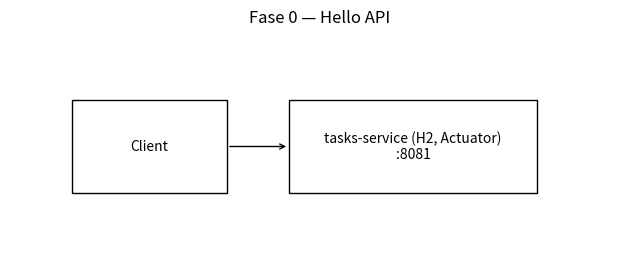
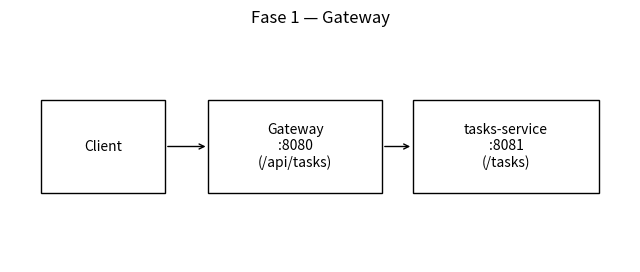
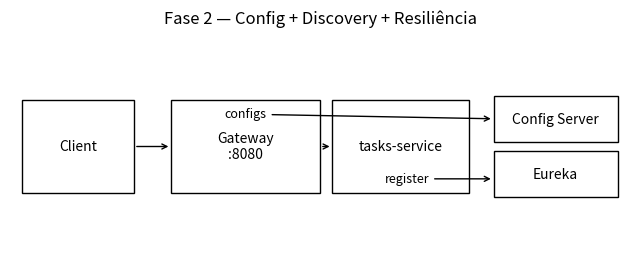
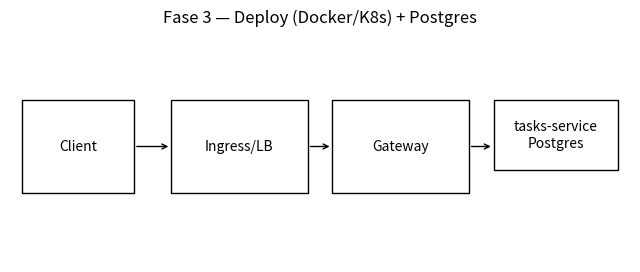
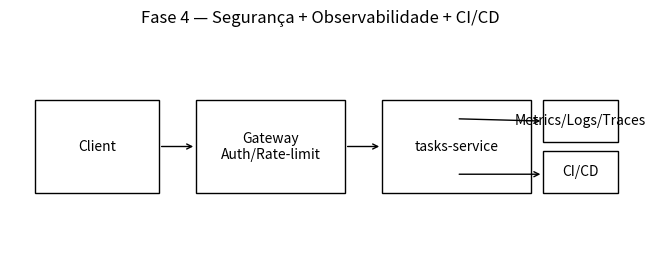

Python code for these plots, in order:
# Diagrama das fases com matplotlib (um gráfico por fase, sem estilos/cores específicos)
import matplotlib.pyplot as plt

def draw_phase(title, boxes, arrows):
    plt.figure(figsize=(8, 3))
    ax = plt.gca()
    ax.set_axis_off()
    for (x, y, w, h, text) in boxes:
        rect = plt.Rectangle((x, y), w, h, fill=False)
        ax.add_patch(rect)
        ax.text(x + w/2, y + h/2, text, ha='center', va='center', fontsize=10, wrap=True)
    for (x1, y1, x2, y2, label) in arrows:
        ax.annotate(label if label else "", xy=(x2, y2), xytext=(x1, y1),
                    arrowprops=dict(arrowstyle="->"), ha='center', va='center', fontsize=9)
    ax.set_title(title)
    plt.show()

draw_phase(
    "Fase 0 — Hello API",
    boxes=[(0.1, 0.3, 0.25, 0.4, "Client"),
           (0.45, 0.3, 0.4, 0.4, "tasks-service (H2, Actuator)\n:8081")],
    arrows=[(0.35, 0.5, 0.45, 0.5, "")]
)

draw_phase(
    "Fase 1 — Gateway",
    boxes=[(0.05, 0.3, 0.2, 0.4, "Client"),
           (0.32, 0.3, 0.28, 0.4, "Gateway\n:8080\n(/api/tasks)"),
           (0.65, 0.3, 0.3, 0.4, "tasks-service\n:8081\n(/tasks)")],
    arrows=[(0.25, 0.5, 0.32, 0.5, ""),
            (0.60, 0.5, 0.65, 0.5, "")]
)

draw_phase(
    "Fase 2 — Config + Discovery + Resiliência",
    boxes=[(0.02, 0.3, 0.18, 0.4, "Client"),
           (0.26, 0.3, 0.24, 0.4, "Gateway\n:8080"),
           (0.52, 0.3, 0.22, 0.4, "tasks-service"),
           (0.78, 0.52, 0.2, 0.2, "Config Server"),
           (0.78, 0.28, 0.2, 0.2, "Eureka")],
    arrows=[(0.20, 0.5, 0.26, 0.5, ""),
            (0.50, 0.5, 0.52, 0.5, ""),
            (0.38, 0.64, 0.78, 0.62, "configs"),
            (0.64, 0.36, 0.78, 0.36, "register")]
)

draw_phase(
    "Fase 3 — Deploy (Docker/K8s) + Postgres",
    boxes=[(0.02, 0.3, 0.18, 0.4, "Client"),
           (0.26, 0.3, 0.22, 0.4, "Ingress/LB"),
           (0.52, 0.3, 0.22, 0.4, "Gateway"),
           (0.78, 0.4, 0.2, 0.3, "tasks-service\nPostgres")],
    arrows=[(0.20, 0.5, 0.26, 0.5, ""),
            (0.48, 0.5, 0.52, 0.5, ""),
            (0.74, 0.5, 0.78, 0.5, "")]
)

draw_phase(
    "Fase 4 — Segurança + Observabilidade + CI/CD",
    boxes=[(0.04, 0.3, 0.2, 0.4, "Client"),
           (0.30, 0.3, 0.24, 0.4, "Gateway\nAuth/Rate-limit"),
           (0.60, 0.3, 0.24, 0.4, "tasks-service"),
           (0.86, 0.52, 0.12, 0.18, "Metrics/Logs/Traces"),
           (0.86, 0.30, 0.12, 0.18, "CI/CD")],
    arrows=[(0.24, 0.5, 0.30, 0.5, ""),
            (0.54, 0.5, 0.60, 0.5, ""),
            (0.72, 0.62, 0.86, 0.61, ""),
            (0.72, 0.38, 0.86, 0.38, "")]
)
